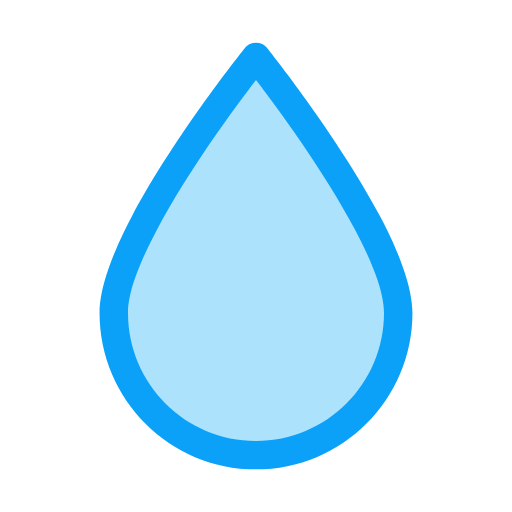
t = 0.00 s
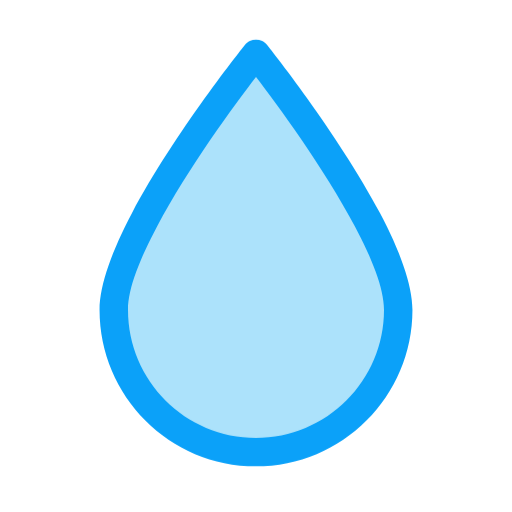
t = 0.30 s
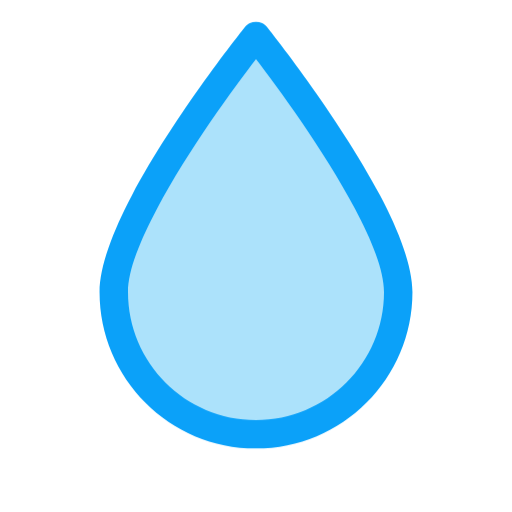
t = 0.90 s
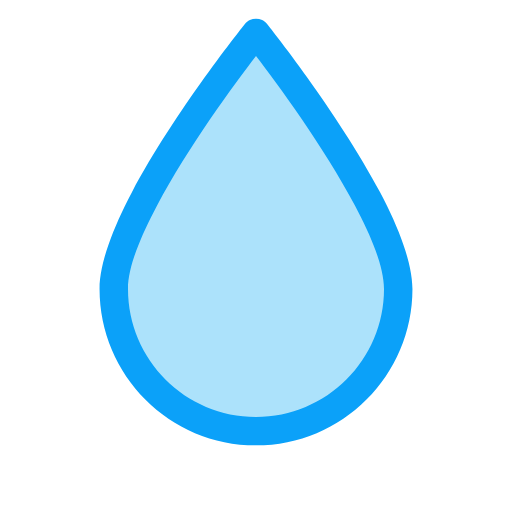
t = 1.20 s
t = 1.50 s: frame unchanged from t = 0.90 s, image omitted
t = 2.10 s: frame unchanged from t = 0.30 s, image omitted

The animated SVG that drew these frames (rendered in a browser with its animation timeline set to each time). Animation: 1 CSS @keyframes rule; one cycle of 2.40 s, repeats indefinitely.

<svg width="32" height="32" viewBox="0 0 32 32" fill="none" xmlns="http://www.w3.org/2000/svg">
<style>
  .drop { animation: drop-bob 2.4s ease-in-out infinite; transform-origin: 16px 16px; }
  @keyframes drop-bob {
    0%, 100% { transform: translateY(0); }
    50% { transform: translateY(-1.5px); }
  }
</style>
<g class="drop">
<path fill-rule="evenodd" clip-rule="evenodd" d="M16.5884 4.44456C16.518 4.35189 16.4285 4.27705 16.3267 4.22561C16.2248 4.17417 16.1132 4.14746 16.0001 4.14746C15.887 4.14746 15.7754 4.17417 15.6736 4.22561C15.5717 4.27705 15.4822 4.35189 15.4118 4.44456C15.4118 4.44456 11.6671 9.34249 9.42023 13.7964C8.40127 15.8151 7.70361 17.758 7.70361 19.1605C7.70361 23.9573 11.4212 27.8518 16.0001 27.8518C20.579 27.8518 24.2966 23.9573 24.2966 19.1605C24.2966 17.758 23.599 15.8151 22.58 13.7964C20.3332 9.34249 16.5884 4.44456 16.5884 4.44456Z" fill="#ACE2FB"/>
<path fill-rule="evenodd" clip-rule="evenodd" d="M16.6935 2.99929C16.6105 2.89503 16.5051 2.81084 16.385 2.75296C16.265 2.69509 16.1335 2.66504 16.0002 2.66504C15.8669 2.66504 15.7354 2.69509 15.6153 2.75296C15.4953 2.81084 15.3898 2.89503 15.3068 2.99929C15.3068 2.99929 10.8934 8.50965 8.24533 13.5204C7.04441 15.7916 6.22217 17.9774 6.22217 19.5553C6.22217 24.9518 10.6036 29.3333 16.0002 29.3333C21.3968 29.3333 25.7782 24.9518 25.7782 19.5553C25.7782 17.9774 24.956 15.7916 23.755 13.5204C21.107 8.50965 16.6935 2.99929 16.6935 2.99929ZM16.0002 5.00112C17.3211 6.72561 20.2403 10.6759 22.1835 14.3507C23.2226 16.3178 24.0004 18.189 24.0004 19.5553C24.0004 23.9705 20.4154 27.5555 16.0002 27.5555C11.585 27.5555 7.99999 23.9705 7.99999 19.5553C7.99999 18.189 8.77779 16.3178 9.81692 14.3507C11.7601 10.6759 14.6793 6.72561 16.0002 5.00112Z" fill="#0BA1F9"/>
</g>
</svg>
